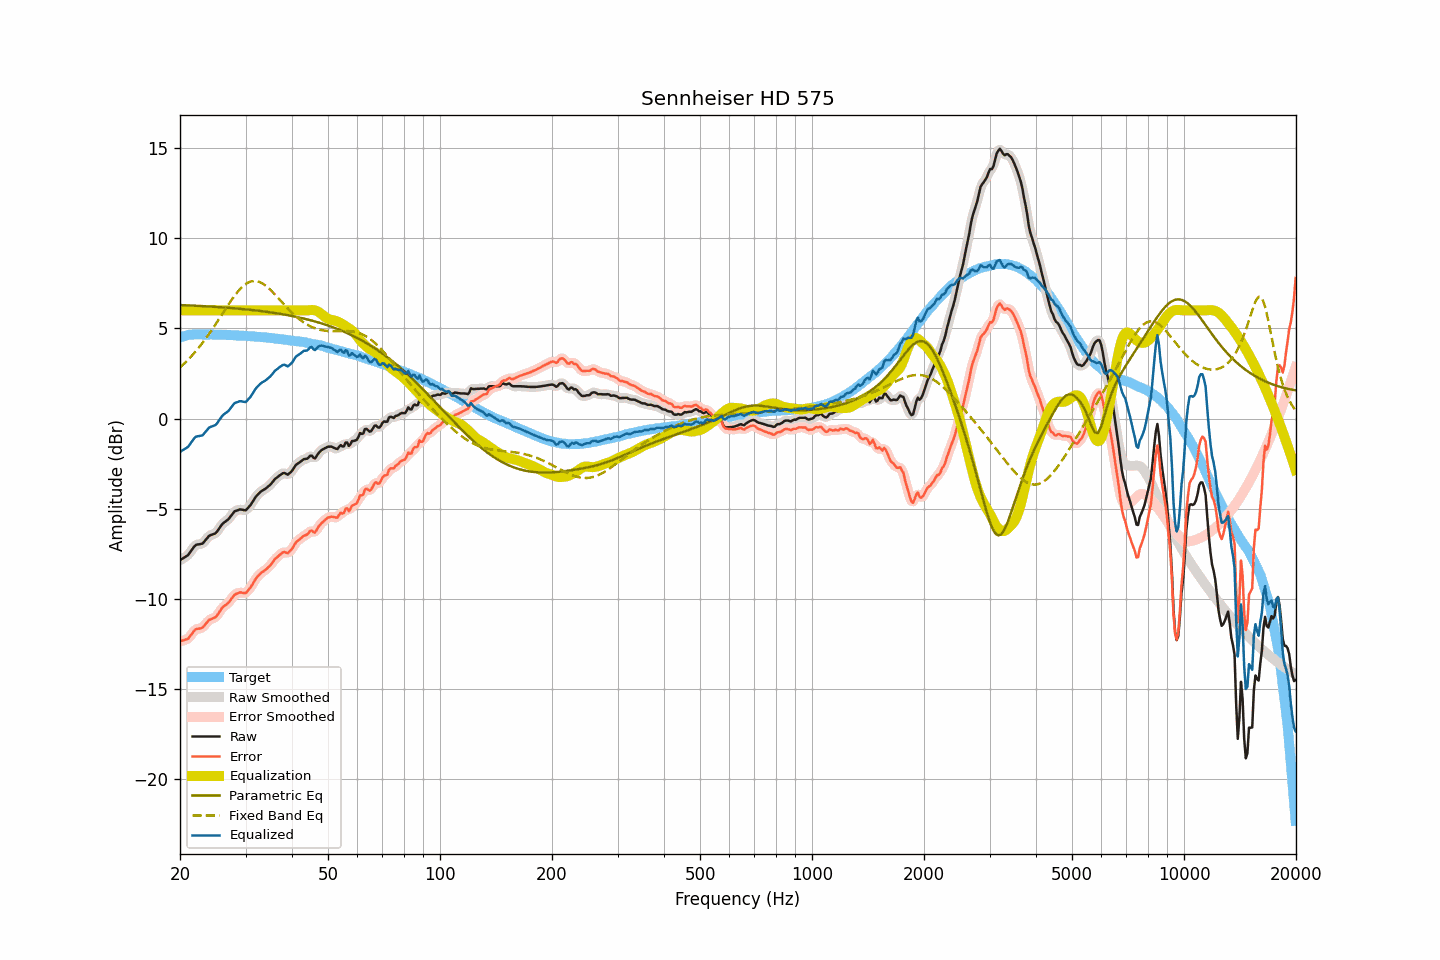

Source data for this figure (header and first rows):
frequency, raw, smoothed, error, error_smoothed, equalization, parametric_eq, fixed_band_eq, equalized_raw, equalized_smoothed, target
20.00, -7.85, -7.84, -12.34, -12.33, 6.00, 6.30, 2.84, -1.85, -1.84, 4.50
20.20, -7.79, -7.79, -12.31, -12.32, 6.00, 6.29, 2.92, -1.79, -1.79, 4.53
20.40, -7.74, -7.74, -12.29, -12.30, 6.00, 6.29, 3.00, -1.74, -1.74, 4.56
20.61, -7.68, -7.68, -12.25, -12.27, 6.00, 6.28, 3.08, -1.68, -1.68, 4.58
20.81, -7.63, -7.63, -12.23, -12.23, 6.00, 6.28, 3.17, -1.63, -1.63, 4.61
21.02, -7.57, -7.55, -12.20, -12.18, 6.00, 6.28, 3.26, -1.57, -1.55, 4.64
21.23, -7.45, -7.45, -12.09, -12.09, 6.00, 6.27, 3.35, -1.45, -1.45, 4.64
21.44, -7.31, -7.32, -11.97, -11.98, 6.00, 6.27, 3.45, -1.31, -1.32, 4.65
21.66, -7.20, -7.19, -11.86, -11.85, 6.00, 6.26, 3.55, -1.20, -1.19, 4.66
21.87, -7.07, -7.08, -11.74, -11.75, 6.00, 6.26, 3.65, -1.07, -1.08, 4.66
22.09, -7.00, -7.01, -11.67, -11.68, 6.00, 6.25, 3.75, -1.00, -1.01, 4.67
22.31, -6.98, -6.97, -11.65, -11.64, 6.00, 6.25, 3.86, -0.98, -0.97, 4.67
22.54, -6.97, -6.96, -11.64, -11.64, 6.00, 6.25, 3.97, -0.97, -0.96, 4.67
22.76, -6.95, -6.95, -11.62, -11.62, 6.00, 6.24, 4.08, -0.95, -0.95, 4.67
22.99, -6.93, -6.90, -11.59, -11.57, 6.00, 6.24, 4.20, -0.93, -0.90, 4.66
23.22, -6.83, -6.83, -11.49, -11.49, 6.00, 6.23, 4.32, -0.83, -0.83, 4.66
23.45, -6.72, -6.72, -11.37, -11.38, 6.00, 6.23, 4.44, -0.72, -0.72, 4.66
23.69, -6.62, -6.61, -11.28, -11.27, 6.00, 6.22, 4.56, -0.62, -0.61, 4.66
23.92, -6.51, -6.52, -11.16, -11.18, 6.00, 6.22, 4.68, -0.51, -0.52, 4.66
24.16, -6.46, -6.46, -11.12, -11.12, 6.00, 6.21, 4.81, -0.46, -0.46, 4.67
24.40, -6.43, -6.42, -11.09, -11.09, 6.00, 6.20, 4.94, -0.43, -0.42, 4.66
24.65, -6.40, -6.40, -11.05, -11.06, 6.00, 6.20, 5.08, -0.40, -0.40, 4.65
24.89, -6.35, -6.34, -11.01, -11.00, 6.00, 6.19, 5.21, -0.35, -0.34, 4.65
25.14, -6.26, -6.26, -10.92, -10.91, 6.00, 6.19, 5.34, -0.26, -0.26, 4.65
25.39, -6.13, -6.14, -10.79, -10.79, 6.00, 6.18, 5.48, -0.13, -0.14, 4.65
25.65, -6.01, -6.01, -10.66, -10.65, 6.00, 6.18, 5.62, -0.01, -0.01, 4.65
25.91, -5.88, -5.89, -10.52, -10.53, 6.00, 6.17, 5.76, 0.12, 0.11, 4.64
26.16, -5.79, -5.79, -10.42, -10.43, 6.00, 6.16, 5.90, 0.21, 0.21, 4.64
26.43, -5.72, -5.72, -10.35, -10.35, 6.00, 6.16, 6.03, 0.28, 0.28, 4.64
26.69, -5.66, -5.65, -10.29, -10.29, 6.00, 6.15, 6.17, 0.34, 0.35, 4.64
26.96, -5.59, -5.57, -10.22, -10.21, 6.00, 6.14, 6.31, 0.41, 0.43, 4.63
27.23, -5.48, -5.48, -10.11, -10.11, 6.00, 6.13, 6.44, 0.52, 0.52, 4.63
27.50, -5.36, -5.36, -9.99, -9.99, 6.00, 6.13, 6.57, 0.64, 0.64, 4.63
27.77, -5.24, -5.24, -9.87, -9.87, 6.00, 6.12, 6.69, 0.76, 0.76, 4.62
28.05, -5.14, -5.16, -9.76, -9.77, 6.00, 6.11, 6.82, 0.86, 0.84, 4.62
28.33, -5.11, -5.10, -9.71, -9.71, 6.00, 6.10, 6.93, 0.89, 0.90, 4.61
28.62, -5.08, -5.06, -9.68, -9.67, 6.00, 6.10, 7.04, 0.92, 0.94, 4.61
28.90, -5.04, -5.05, -9.64, -9.65, 6.00, 6.09, 7.14, 0.96, 0.95, 4.60
29.19, -5.04, -5.04, -9.63, -9.64, 6.00, 6.08, 7.24, 0.96, 0.96, 4.59
29.48, -5.06, -5.06, -9.66, -9.66, 6.00, 6.07, 7.32, 0.94, 0.94, 4.60
29.78, -5.08, -5.07, -9.67, -9.66, 6.00, 6.06, 7.40, 0.92, 0.93, 4.59
30.08, -5.08, -5.05, -9.66, -9.64, 6.00, 6.05, 7.46, 0.92, 0.95, 4.59
30.38, -4.98, -4.99, -9.55, -9.56, 6.00, 6.05, 7.52, 1.02, 1.01, 4.58
30.68, -4.88, -4.89, -9.45, -9.46, 6.00, 6.04, 7.56, 1.12, 1.11, 4.57
30.99, -4.78, -4.77, -9.34, -9.33, 6.00, 6.03, 7.60, 1.22, 1.23, 4.56
31.30, -4.64, -4.64, -9.20, -9.20, 6.00, 6.02, 7.62, 1.36, 1.36, 4.56
31.61, -4.50, -4.49, -9.05, -9.05, 6.00, 6.01, 7.63, 1.50, 1.51, 4.56
31.93, -4.35, -4.36, -8.89, -8.91, 6.00, 6.00, 7.62, 1.65, 1.64, 4.54
32.24, -4.24, -4.25, -8.78, -8.78, 6.00, 5.99, 7.61, 1.76, 1.75, 4.53
32.57, -4.16, -4.15, -8.69, -8.68, 6.00, 5.98, 7.58, 1.84, 1.85, 4.53
32.89, -4.07, -4.07, -8.59, -8.59, 6.00, 5.96, 7.55, 1.93, 1.93, 4.53
33.22, -4.00, -4.00, -8.51, -8.52, 6.00, 5.95, 7.50, 2.00, 2.00, 4.51
33.55, -3.95, -3.94, -8.46, -8.45, 6.00, 5.94, 7.45, 2.05, 2.06, 4.51
33.89, -3.90, -3.89, -8.39, -8.39, 6.00, 5.93, 7.39, 2.10, 2.11, 4.50
34.23, -3.83, -3.83, -8.32, -8.32, 6.00, 5.92, 7.32, 2.17, 2.17, 4.50
34.57, -3.75, -3.75, -8.23, -8.24, 6.00, 5.91, 7.24, 2.25, 2.25, 4.48
34.92, -3.68, -3.67, -8.15, -8.14, 6.00, 5.89, 7.16, 2.32, 2.33, 4.47
35.27, -3.58, -3.57, -8.04, -8.03, 6.00, 5.88, 7.07, 2.42, 2.43, 4.47
35.62, -3.47, -3.47, -7.92, -7.92, 6.00, 5.87, 6.98, 2.53, 2.53, 4.45
35.97, -3.36, -3.37, -7.79, -7.81, 6.00, 5.85, 6.89, 2.64, 2.63, 4.44
... 635 more rows
